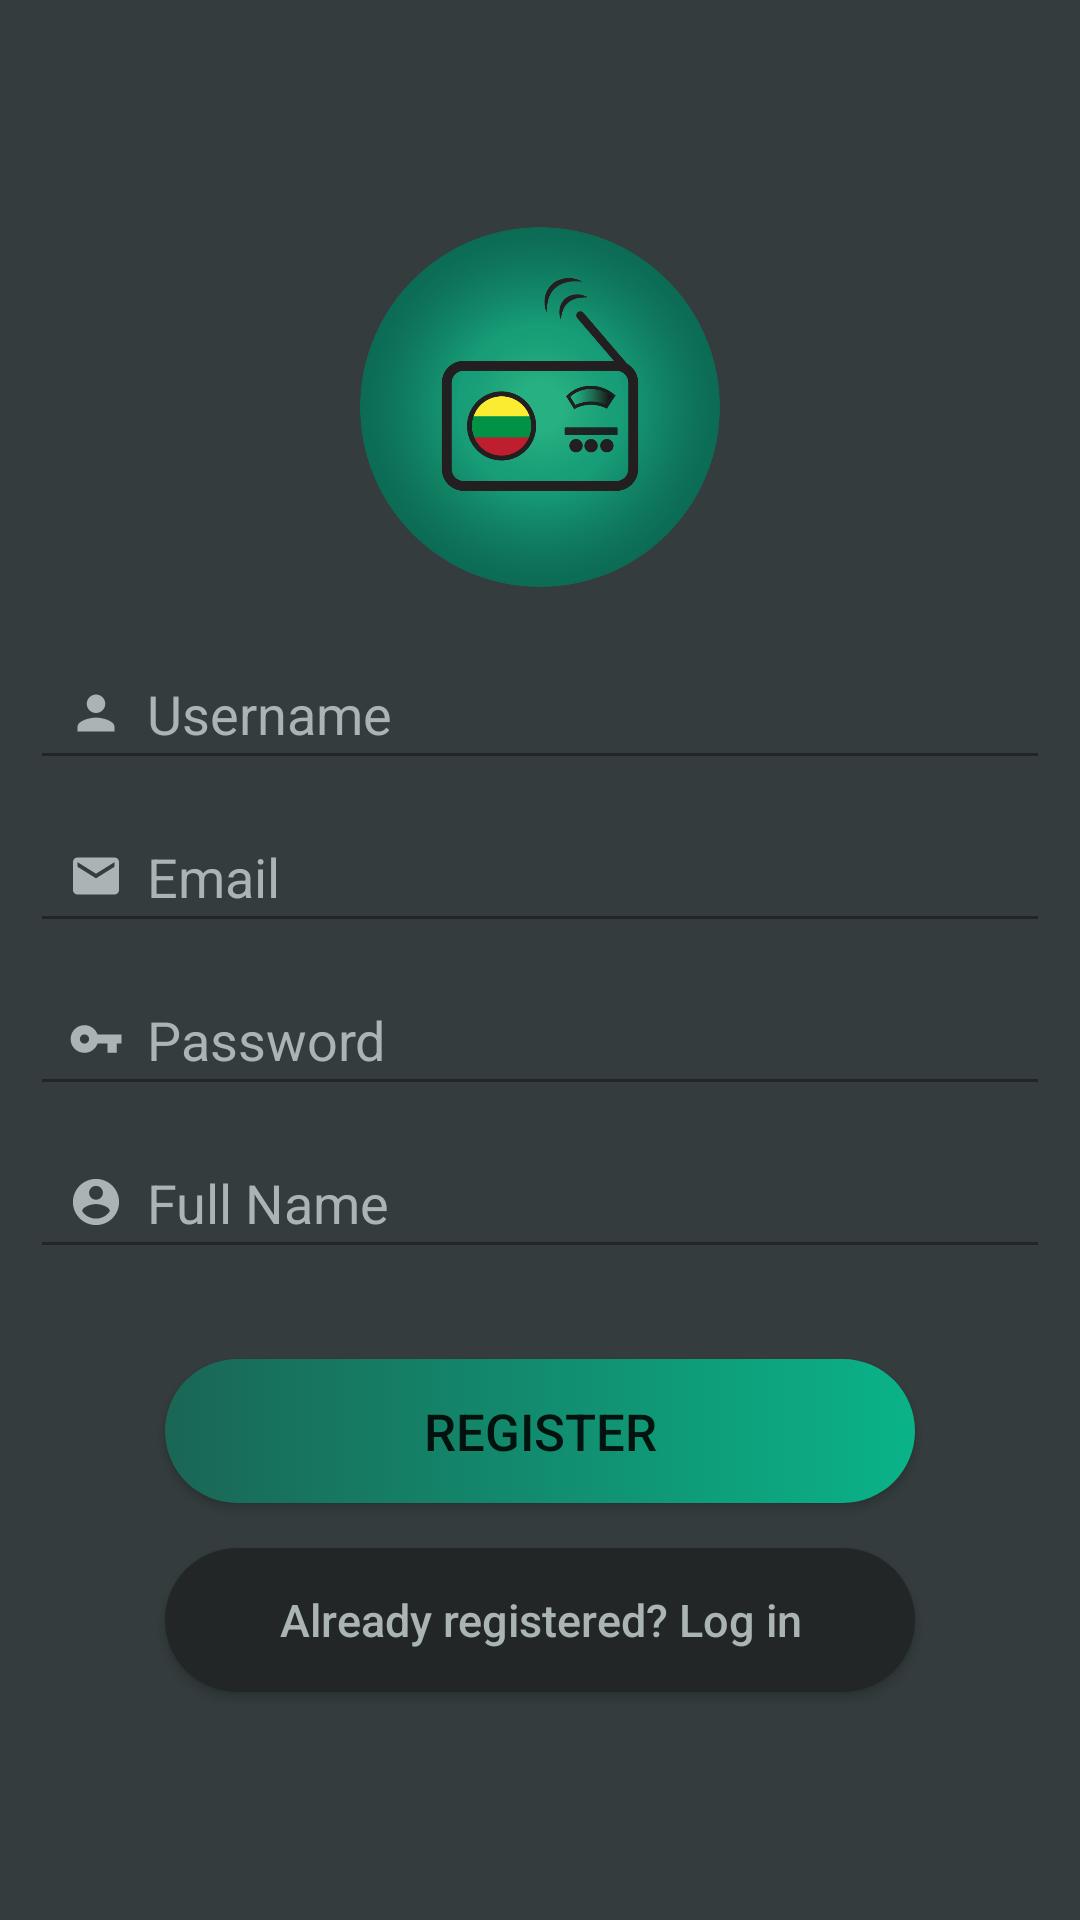

Reconstruct the res/layout file that produces this screen, plus the resources it refers to.
<!-- AndroidManifest.xml: application theme AppTheme -->
<!-- res/layout/activity_register.xml -->
<?xml version="1.0" encoding="utf-8"?>
<LinearLayout xmlns:android="http://schemas.android.com/apk/res/android"
    xmlns:app="http://schemas.android.com/apk/res-auto"
    android:layout_width="match_parent"
    android:layout_height="match_parent"
    android:padding="10dp"
    android:paddingTop="10dp"
    android:paddingBottom="10dp"
    android:paddingRight="20dp"
    android:paddingLeft="20dp"
    android:orientation="vertical"
    android:layout_gravity="center_horizontal|center_vertical"
    android:gravity="center"
    android:background="@color/colorBackground"
    android:id="@+id/registerparent">

    <ImageView
        android:id="@+id/imageView"
        android:layout_width="120dp"
        android:layout_height="120dp"
        android:layout_marginBottom="20dp"
        app:srcCompat="@drawable/final123" />

    <EditText
        android:id="@+id/username"
        android:layout_width="340dp"
        android:layout_height="wrap_content"
        android:layout_marginLeft="10dp"
        android:layout_marginRight="10dp"
        android:layout_marginBottom="10dp"
        android:backgroundTint="@color/colorButtonA"
        android:drawableStart="@drawable/ic_login"
        android:drawableLeft="@drawable/ic_login"
        android:drawablePadding="5dp"
        android:hint="Username"
        android:inputType="textCapWords"
        android:padding="10dp"
        android:singleLine="true"
        android:textColor="#F0F5F5"
        android:cursorVisible="true"
        android:textCursorDrawable="@drawable/cursor"
        android:textColorHighlight="#86D5AC"
        android:textColorHint="@color/LightGreyText" />


    
        
        
        
        
        

    <EditText
        android:id="@+id/email"
        android:layout_width="340dp"
        android:layout_height="wrap_content"
        android:layout_marginLeft="10dp"
        android:layout_marginRight="10dp"
        android:layout_marginBottom="10dp"
        android:backgroundTint="@color/colorButtonA"
        android:cursorVisible="true"
        android:drawableStart="@drawable/ic_email"
        android:drawableLeft="@drawable/ic_email"
        android:drawablePadding="5dp"
        android:hint="Email"
        android:inputType="textEmailAddress"
        android:padding="10dp"
        android:singleLine="true"
        android:textColor="#F0F5F5"
        android:textColorHighlight="#86D5AC"
        android:textColorHint="@color/LightGreyText"
        android:textCursorDrawable="@drawable/cursor" />

    <EditText
        android:id="@+id/password"
        android:layout_width="340dp"
        android:layout_height="wrap_content"
        android:layout_marginLeft="10dp"
        android:layout_marginRight="10dp"
        android:layout_marginBottom="10dp"
        android:backgroundTint="@color/colorButtonA"
        android:drawableStart="@drawable/ic_password"
        android:drawableLeft="@drawable/ic_password"
        android:drawablePadding="5dp"
        android:hint="Password"
        android:inputType="textPassword"
        android:padding="10dp"
        android:singleLine="true"
        android:textColor="#F0F5F5"
        android:textColorHighlight="#86D5AC"
        android:cursorVisible="true"
        android:textCursorDrawable="@drawable/cursor"
        android:textColorHint="@color/LightGreyText" />

    <EditText
        android:id="@+id/RegName"
        android:layout_width="340dp"
        android:layout_height="wrap_content"
        android:layout_marginLeft="10dp"
        android:layout_marginRight="10dp"
        android:layout_marginBottom="10dp"
        android:backgroundTint="@color/colorButtonA"
        android:drawableStart="@drawable/ic_acc"
        android:drawableLeft="@drawable/ic_acc"
        android:drawablePadding="5dp"
        android:hint="Full Name"
        android:padding="10dp"
        android:singleLine="true"
        android:textColor="#F0F5F5"
        android:textColorHighlight="#86D5AC"
        android:cursorVisible="true"
        android:textCursorDrawable="@drawable/cursor"
        android:textColorHint="@color/LightGreyText" />

    

<Button
android:id="@+id/btnRegister"
android:layout_width="250dp"
android:layout_height="48dp"
android:layout_marginTop="20dp"
android:background="@drawable/roundbutton2"
    android:fontFamily="sans-serif-medium"
    android:textSize="17sp"
android:text="Register" />

    

<Button
android:id="@+id/btnLinkToLoginScreen"
android:layout_width="250dp"
android:layout_height="48dp"
    android:fontFamily="sans-serif-medium"
android:layout_marginTop="15dp"
android:background="@drawable/roundbutton3"
android:text="Already registered? Log in"
android:textAllCaps="false"
    android:textColor="@color/LightGreyText"
android:textSize="15dp" />



</LinearLayout>
<!-- resources referenced by this layout -->
<resources>
  <color name="LightGreyText">#ABB4B4</color>
  <color name="colorBackground">#343C3D</color>
  <color name="colorButtonA">#222627</color>
  <!-- drawable cursor (drawable) -->
  <?xml version="1.0" encoding="utf-8"?>
  <shape xmlns:android="http://schemas.android.com/apk/res/android"
  android:shape="rectangle"
      >
      <size android:width="3dp"></size>
      <solid android:color="@color/colorPrimaryA"></solid>
  </shape>
  <!-- drawable ic_acc (drawable-anydpi) -->
  <vector xmlns:android="http://schemas.android.com/apk/res/android"
      android:width="24dp"
      android:height="24dp"
      android:viewportWidth="31.2"
      android:viewportHeight="31.2"
      android:tint="#ABB4B4">
    <group android:translateX="3.6"
        android:translateY="3.6">
        <path
            android:fillColor="#FF979996"
            android:pathData="M12,2C6.48,2 2,6.48 2,12s4.48,10 10,10 10,-4.48 10,-10S17.52,2 12,2zM12,5c1.66,0 3,1.34 3,3s-1.34,3 -3,3 -3,-1.34 -3,-3 1.34,-3 3,-3zM12,19.2c-2.5,0 -4.71,-1.28 -6,-3.22 0.03,-1.99 4,-3.08 6,-3.08 1.99,0 5.97,1.09 6,3.08 -1.29,1.94 -3.5,3.22 -6,3.22z"/>
    </group>
  </vector>
  <!-- drawable ic_email (drawable-anydpi) -->
  <vector xmlns:android="http://schemas.android.com/apk/res/android"
      android:width="24dp"
      android:height="24dp"
      android:viewportWidth="31.2"
      android:viewportHeight="31.2"
      android:tint="#ABB4B4">
    <group android:translateX="3.6"
        android:translateY="3.6">
        <path
            android:fillColor="#FF979996"
            android:pathData="M20,4L4,4c-1.1,0 -1.99,0.9 -1.99,2L2,18c0,1.1 0.9,2 2,2h16c1.1,0 2,-0.9 2,-2L22,6c0,-1.1 -0.9,-2 -2,-2zM20,8l-8,5 -8,-5L4,6l8,5 8,-5v2z"/>
    </group>
  </vector>
  <!-- drawable ic_login (drawable-anydpi) -->
  <vector xmlns:android="http://schemas.android.com/apk/res/android"
      android:width="24dp"
      android:height="24dp"
      android:viewportWidth="31.2"
      android:viewportHeight="31.2"
      android:tint="#ABB4B4">
    <group android:translateX="3.6"
        android:translateY="3.6">
        <path
            android:fillColor="#FF979996"
            android:pathData="M12,12c2.21,0 4,-1.79 4,-4s-1.79,-4 -4,-4 -4,1.79 -4,4 1.79,4 4,4zM12,14c-2.67,0 -8,1.34 -8,4v2h16v-2c0,-2.66 -5.33,-4 -8,-4z"/>
    </group>
  </vector>
  <!-- drawable ic_password (drawable-anydpi) -->
  <vector xmlns:android="http://schemas.android.com/apk/res/android"
      android:width="24dp"
      android:height="24dp"
      android:viewportWidth="31.2"
      android:viewportHeight="31.2"
      android:tint="#ABB4B4">
    <group android:translateX="3.6"
        android:translateY="3.6">
        <path
            android:fillColor="#FF979996"
            android:pathData="M12.65,10C11.83,7.67 9.61,6 7,6c-3.31,0 -6,2.69 -6,6s2.69,6 6,6c2.61,0 4.83,-1.67 5.65,-4H17v4h4v-4h2v-4H12.65zM7,14c-1.1,0 -2,-0.9 -2,-2s0.9,-2 2,-2 2,0.9 2,2 -0.9,2 -2,2z"/>
    </group>
  </vector>
  <!-- drawable roundbutton3 (drawable) -->
  <?xml version="1.0" encoding="utf-8"?>
  <selector xmlns:android="http://schemas.android.com/apk/res/android">
      <item android:state_pressed="true">
          <shape android:shape="rectangle">
              <corners android:radius="50dp"/>
              
              <solid android:color="#737575"/>
  
          </shape>
      </item>
      <item>
          <shape android:shape="rectangle">
              <corners android:radius="50dp"/>
              <solid android:color="@color/colorButtonA"/>
  
  
          </shape>
      </item>
  </selector>
  
      
  
      
      
  
  
  
  <style name="AppTheme" parent="Theme.AppCompat.Light.NoActionBar">
          
          <item name="colorPrimary">@color/colorPrimaryA</item>
          <item name="colorPrimaryDark">@color/colorButtonA</item>
          <item name="colorAccent">@color/colorAccent</item>
      </style>
  <color name="colorPrimaryA">#277E67</color>
  <color name="colorAccent">#277E67</color>
</resources>
